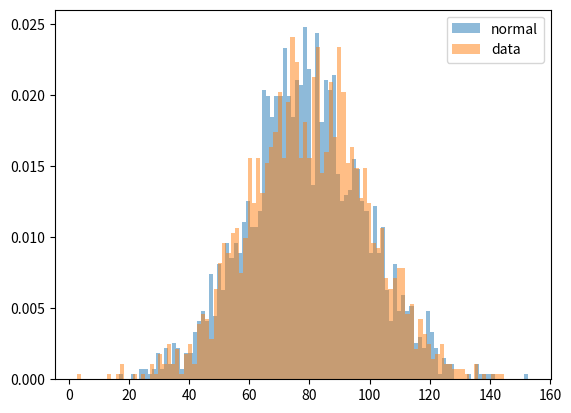

The script that saved this image:
import numpy as np
import statistics as st
from scipy import stats
import matplotlib.pyplot as plt


class CentralTendency:
    def __init__(self, data):
        self.data = np.round(data)

    def mean(self):
        return st.mean(self.data)

    def median(self):
        return st.median(self.data)

    def mode(self):
        return st.mode(self.data)


class Dispersion:
    # After Central Tendency, calculate degree of dispersion of data
    def __init__(self, data):
        self.data = np.round(data)

    def var(self):
        return np.var(self.data)

    def std(self):
        return np.std(self.data)

    def range(self):
        return np.max(self.data) - np.min(self.data)

    def q1(self):
        return np.percentile(self.data, 25)

    def q3(self):
        return np.percentile(self.data, 75)

    def iqr(self):  # Inter quartile range
        return self.q3() - self.q1()

    def cv(self):  # Coefficient  variation, larger, more dispersion
        return np.round(self.std() / CentralTendency(self.data).mean() * 100, 2)


class Distribution:
    def __init__(self, data):
        self.data = data

    def skewness(self):
        #  if normal distribution, skewness = 0 / negative: left tail / positive: right tail
        return stats.skew(self.data)

    def kurtosis(self):
        #  if normal distribution, kurtosis = 0 / negative: flat / positive: sharp
        return stats.kurtosis(self.data)

    def standard_normal_distribution(self):
        mean = np.mean(self.data)
        std = np.std(self.data)
        if np.abs(mean - 0) < 1e-6 and np.abs(std - 1) < 1e-6:
            return True
        else:
            return False

    def plot(self):
        normal = np.random.normal(CentralTendency(self.data).mean(), Dispersion(self.data).std(), len(self.data))
        plt.hist(normal, bins=100, density=True, alpha=0.5, label='normal')
        plt.hist(self.data, bins=100, density=True, alpha=0.5, label='data')
        # iqr = Outlier(self.data).iqr_test()
        # std = Outlier(self.data).std_test()
        # plt.hist(self.data[iqr] / len(self.data), bins=100, density=True, alpha=0.5, label='iqr')
        # plt.hist(self.data[std], bins=100, density=True, alpha=0.5, label='std')
        plt.legend(loc='upper right')
        plt.show()


class Outlier:
    def __init__(self, data):
        self.data = np.round(data)

    def iqr_test(self):
        iqr = Dispersion(self.data).iqr()
        lower_threshold = Dispersion(self.data).q1() - 1.5 * iqr
        upper_threshold = Dispersion(self.data).q3() + 1.5 * iqr
        return np.where((self.data < lower_threshold) | (self.data > upper_threshold))

    def std_test(self):
        std = Dispersion(self.data).std()
        mean = CentralTendency(self.data).mean()
        return np.where((self.data < mean - 3 * std) | (self.data > mean + 3 * std))


if __name__ == "__main__":
    test = np.random.randn(1990) * 20 + 80

    out_test = Outlier(test).iqr_test()
    print(out_test)
    std_test = Outlier(test).std_test()
    print(std_test)
    Distribution(test).plot()
